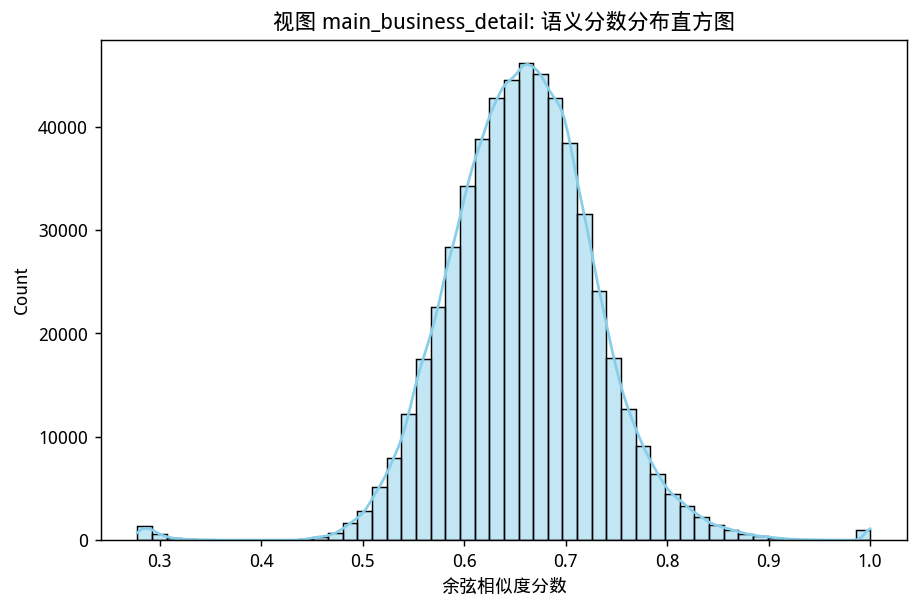

The table this chart was drawn from, first rows:
index, score
count, 550200
mean, 0.6575
std, 0.07312
min, 0.2781
25%, 0.6108
50%, 0.6576
75%, 0.7028
max, 1
